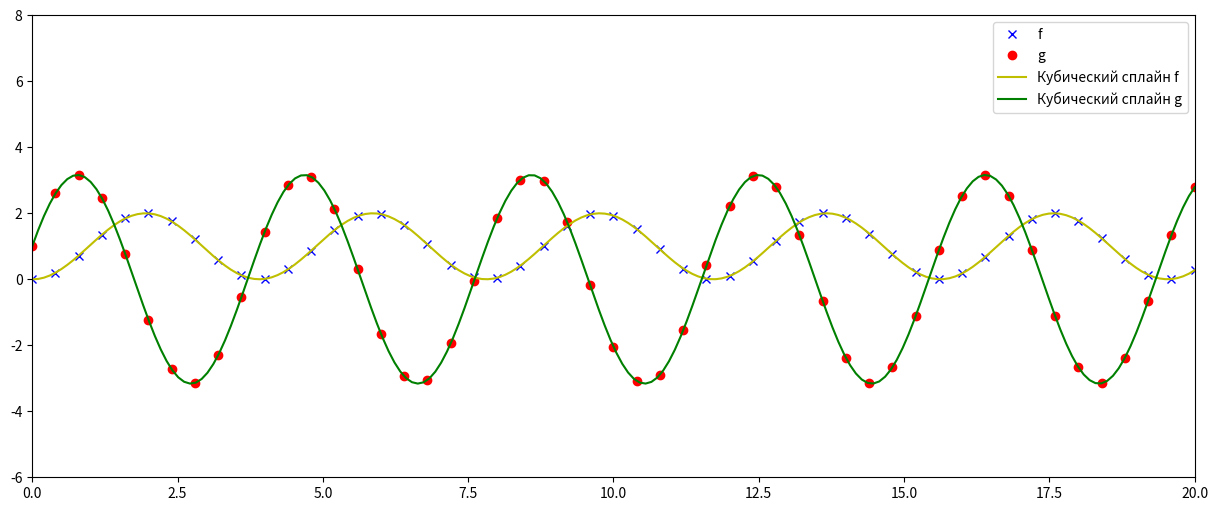

Write the Python code that produced this figure.
# -*- coding: utf-8 -*-
"""CalculusHW7.ipynb

Automatically generated by Colaboratory.

Original file is located at
    https://colab.research.google.com/<link-removed>

__1.__ Исследовать на условный экстремум функцию

### $$U=3-8x+6y,$$

если

### $$x^2+y^2=36$$
$$$$
$$L(x,y,\lambda)=3-8x+6y +\lambda \cdot (x^2+y^2-36)$$
$$$$
$$\begin{cases}
L'{x}=-8+\lambda \cdot2x=0,\\
L'{y}=6+\lambda \cdot2y=0,\\ 
L'_{\lambda}=x^2 + y^2-36=0 
\end{cases}$$

$$\begin{cases}
x=\frac{4}{\lambda},\\
y=-\frac{3}{\lambda}, \\
\Big(\frac{4}{\lambda}\Big)^2+\Big(-\frac{3}{\lambda}\Big)^2=36 
\end{cases}
$$

$$\begin{cases}
x=\frac{4}{\lambda},\\
y=-\frac{3}{\lambda}, \\
{\lambda}^2=\frac{25}{36} 
\end{cases}
$$

Две точки: 
$$\Big(\frac{24}{5},-\frac{18}{5},\frac{5}{6}\Big)$$ и $$\Big(-\frac{24}{5},\frac{18}{5},-\frac{5}{6}\Big)$$

$$$$
$$L_{xx}'' = 2\lambda$$
$$L_{xy}'' = 0$$
$$L_{x\lambda}'' = 2x$$
$$$$

$$L_{yy}'' = 2\lambda$$
$$L_{yx}'' = 0$$
$$L_{y\lambda}'' = 2y$$
$$$$

$$L_{\lambda\lambda}'' = 0$$
$$L_{\lambda x}'' = 2x$$
$$L_{\lambda y}'' = 2y$$
$$$$
$$\begin{pmatrix}
L''_{\lambda \lambda} & L''_{\lambda x} & L''_{\lambda y}\\ 
L''_{x \lambda} & L''_{xx} & L''_{xy}\\
L''_{y \lambda} & L''_{yx} & L''_{yy}\\
\end{pmatrix}\Rightarrow
\begin{pmatrix}
0 & 2x & 2y\\ 
2x & 2\lambda & 0\\
2y & 0 & 2\lambda\\
\end{pmatrix}$$
$$$$
$$\Delta=\begin{vmatrix}
0 & 2x & 2y\\ 
2x & 2\lambda & 0\\
2y & 0 & 2\lambda\\
\end{vmatrix}=
0\cdot
\begin{vmatrix}
2\lambda & 0\\
0 & 2y\\
\end{vmatrix}-2x\cdot
\begin{vmatrix}
2x & 0\\
2y & 2\lambda\\
\end{vmatrix}+2y\cdot
\begin{vmatrix}
2x & 2\lambda\\
2y & 0\\
\end{vmatrix} = -2x(2x2\lambda)+2y(-2y2\lambda) = -8x^2\lambda-8y^2\lambda = -8\lambda(x^2+y^2)=-288\lambda$$

а) $$\Big(\frac{24}{5},-\frac{18}{5},\frac{5}{6}\Big)$$
$$$$
$$\Delta<0$$
минимум
$$$$
б) $$\Big(-\frac{24}{5},\frac{18}{5},-\frac{5}{6}\Big)$$
$$$$
$$\Delta>0$$
максимум

__2.__ Исследовать на условный экстремум функцию

### $$U=2x^2+12xy+32y^2+15,$$

если

### $$x^2+16y^2=64$$

$$$$
$$L(x,y,\lambda)=2x^2+12xy+32y^2+15 +\lambda \cdot (x^2+16y^2-64)$$
$$$$

$$\begin{cases}
L'{x} = 4x + 12y +2x\lambda = 0,\\
L'{y} = 12x + 64y + 32y\lambda= 0,\\ 
L'_{\lambda} = x^2+16y^2-64 = 0 
\end{cases}$$

Корни найдены с помощью wolfram alpha.
Четыре точки: 
$$(-4\sqrt2;-\sqrt{2};-\frac{7}{2}), (4\sqrt2;\sqrt{2};-\frac{7}{2}) (-4\sqrt2;\sqrt{2};-\frac{1}{2}), (4\sqrt2;-\sqrt{2};-\frac{1}{2})$$

$$\lambda = \frac{-4x-12y}{2x}=\frac{-2x-6y}{x}$$
$$\lambda = \frac{-12x-64y}{32y}$$
$$$$
$$\frac{-2x-6y}{x} = \frac{-12x-64y}{32y}$$
$$$$
$$
\begin{cases}
\lambda = \frac{-4x-12y}{2x}=\frac{-2x-6y}{x}\\
\lambda = \frac{-12x-64y}{32y}\\
x^2+16y^2-64 = 0
\end{cases}$$
$$$$
$$
\begin{cases}
\lambda = \frac{-2x-6y}{x}\\
\frac{-2x-6y}{x} = \frac{-12x-64y}{32y}\\
x^2+16y^2-64 = 0
\end{cases}$$
$$$$
$$
\begin{cases}
\lambda = \frac{-2x-6y}{x}\\
32y(-2x-6y) = x(-12x-64y)\\
x^2+16y^2-64 = 0
\end{cases}$$
$$$$
$$
\begin{cases}
\lambda = \frac{-2x-6y}{x}\\
-64yx-192y^2 = -12x^2-64yx\\
x^2+16y^2-64 = 0
\end{cases}$$
$$$$
$$
\begin{cases}
\lambda = \frac{-2x-6y}{x}\\
16y^2 = x^2\\
x^2 + x^2-64 = 0
\end{cases}$$
$$$$
$$
\begin{cases}
\lambda = \frac{-2x-6y}{x}\\
16y^2 = x^2\\
x^2 = 32
\end{cases}$$

Четыре точки: 
$$(-4\sqrt2;-\sqrt{2};-\frac{7}{2}), (4\sqrt2;\sqrt{2};-\frac{7}{2}) (-4\sqrt2;\sqrt{2};-\frac{1}{2}), (4\sqrt2;-\sqrt{2};-\frac{1}{2})$$

$$$$
$$L_{xx}'' = 4 + 2\lambda$$
$$L_{xy}'' = 12$$
$$L_{x\lambda}'' = 2x$$

$$$$
$$L_{yy}'' = 64 + 32\lambda$$
$$L_{yx}'' = 12$$
$$L_{y\lambda}'' = 32y$$

$$$$
$$L_{\lambda\lambda}'' = 0$$
$$L_{\lambda x}'' = 2x$$
$$L_{\lambda y}'' = 32y$$

$$$$
$$\begin{pmatrix}
L''_{\lambda \lambda} & L''_{\lambda x} & L''_{\lambda y}\\ 
L''_{x \lambda} & L''_{xx} & L''_{xy}\\
L''_{y \lambda} & L''_{yx} & L''_{yy}\\
\end{pmatrix}\Rightarrow
\begin{pmatrix}
0 & 2x & 32y\\ 
2x & 4 + 2\lambda & 12\\
32y & 12 & 64 + 32\lambda\\
\end{pmatrix}$$
$$$$
$$\Delta=\begin{vmatrix}
0 & 2x & 32y\\ 
2x & 4 + 2\lambda & 12\\
32y & 12 & 64 + 32\lambda\\
\end{vmatrix}=
0\cdot
\begin{vmatrix}
4+ 2\lambda & 12\\
12 & 64 + 32\lambda\\
\end{vmatrix}-2x\cdot
\begin{vmatrix}
2x & 12\\
32y & 64 + 32\lambda\\
\end{vmatrix}+32y\cdot
\begin{vmatrix}
2x & 4 + 2\lambda\\
32y & 12\\
\end{vmatrix} = -2x(128x + 64\lambda - 384y) + 32y(24x-128y-64y\lambda) = -256x^2 - 128x^2\lambda + 768xy + 768xy - 4096y^2-2048y^2\lambda = -256x^2 - 128x\lambda + 1536xy - 4096y^2-2048y^2\lambda = -256(x^2 + 16y^2) - 128\lambda(x^2 + 16y^2) + 1536xy = -256\cdot64 - 128\lambda\cdot64 +  1536xy = -16384 - 8192\lambda + 1536xy$$
a) $$(-4\sqrt2;-\sqrt{2};-\frac{7}{2})$$
$$\Delta = -16384 + 28672 + 12288 > 0$$
максимум

б) $$(4\sqrt2;\sqrt{2};-\frac{7}{2})$$
$$\Delta = -16384 + 28672 + 12288 > 0$$
максимум

в) $$(-4\sqrt2;\sqrt{2};-\frac{1}{2})$$
$$\Delta = -16384 + 4096 - 12288 < 0$$
минимум

г) $$(4\sqrt2;-\sqrt{2};-\frac{1}{2})$$
$$\Delta = -16384 + 4096 - 12288 < 0$$
минимум

__3.__ Численно найти хотя бы один действительный корень системы нелинейных уравнений:
### $$\begin{cases}
   x^2-y^2+3xy^3-2x^2y^2+2x-3y-5=0 \\
   3y^3-2x^2+2x^3y-5x^2y^2+5=0
 \end{cases}$$
"""

from scipy.optimize import fsolve, broyden2
import math

def equations(p):
    x, y = p

    return ((x**2-y**2+3*x*(y**3) - 2*(x**2)*(y**2) + 2*x - 3*y - 5), (3*(y**3) - 2*(x**2) + 2*(x**3)*y - 5*(x**2)*(y**2) + 5))
 
# Численное решение системы уравнений
x, y =  fsolve(equations, (10, 10))
print (x, y)
x, y =  fsolve(equations, (1, 1))
print (x, y)
x, y =  fsolve(equations, (100, 100))
print (x, y)

"""__4*.__ Численно найти все $5$ действительных корней."""

# import numpy as np
# from scipy.optimize import fsolve, broyden2
# import math
def equations(p):
    x, y = p

    return ((x**2-y**2+3*x*(y**3) - 2*(x**2)*(y**2) + 2*x - 3*y - 5), (3*(y**3) - 2*(x**2) + 2*(x**3)*y - 5*(x**2)*(y**2) + 5))

solv = set()
for x in range(-20, 20, 3):
  for y in range(-20, 20, 3):
    (x,y), info, ier, mesg =  fsolve(equations, (x, y), full_output=True)
    # x, y = fsolve(equations, (x, y))
    # if (ier == 1): 
    #   solv.add((int(x*10**8)/10**8, int(y*10**8)/10**8))
    if (ier == 1):
      solv.add((round(x, 4), round(y, 4)) )
      

print(solv)

"""__5*.__ Даны две функции $y_{1}=f(x)$ и $y_{2}=g(x)$. Известно, что:

### $$f'(x)=\frac{1}{2}g(x)$$

### $$g'(x)=2-2f(x)$$

### $$f(0)=0$$

### $$g(0)=1$$

Восстановить функции $y_{1}=f(x)$ и $y_{2}=g(x)$ с помощью формулы:

### $$f(x+\Delta x) \approx f(x)+f'(x) \cdot \Delta x$$

на участке $[0, 20]$

В качестве решения построить график этих функций в одной системе координат.
"""

import numpy as np
from scipy.interpolate import splev, splrep


n = 50
l = 20
h = l/n

x = np.arange (0, l, h)
# print(x)
# print(x[2])

x = np.append(x, l)
# print(x)
# print(len(x))

f = np.array([0])
# print(f)
g = np.array([1])
# print(g)

while(n != 0):
    # считаем синус по формуле. Дословно. Равен синусу на предыдущем шаге + косинус на шаг.

    f = np.append(f, f[-1] + 0.5 * g[-1] * h)
    # print(sin_d)
    # cos_d = np.sqrt(1 - (sin_d[-1])**2)
    g = np.append(g, g[-1] + (2-2 * f[-1]))
    n -= 1

print(f)
print(g)

from matplotlib import pylab as plt

plt.figure(figsize = (15, 6))
plt.axis([0, 20, -6, 8])

# plt.plot(x, f, c = 'b')
plt.plot(x, f, marker="x", label="f", ls="", c = 'b')
# plt.plot(x, g, c = 'g')
plt.plot(x, g, marker="o", ls="", label="g", c = 'r')
# plt.show()

splf = splrep(x, f)
# print(splf)
splg = splrep(x, g)

x2 = np.linspace(0, l, 200)
y2 = splev(x2, splf)
plt.plot(x2, y2, label="Кубический сплайн f", c = 'y')

x3 = np.linspace(0, l, 200)
y3 = splev(x3, splg)
plt.plot(x3, y3, label="Кубический сплайн g", c = 'g')
plt.legend()

"""__6**.__ Найти все корни уравнения:
    
### $$f(x)=g(x)$$

на участке $[0, 20]$

Где $y_{1}=f(x)$ и $y_{2}=g(x)$ - функции из предыдущего решения.
"""

# import numpy as np
# from scipy.optimize import fsolve, broyden2
# import math



def equations(p):
    x = p
    return (splev(x, splf)-splev(x, splg))

solv = set()
solvx = set()

for x in np.arange (0, l, h):
    x, info, ier, mesg =  fsolve(equations, x, full_output = True)
    if (ier == 1):
      solv.add(round(float(x), 8))
      solvx.add(int(x*10**8)/10**8)
    
print(solv)
print(solvx)